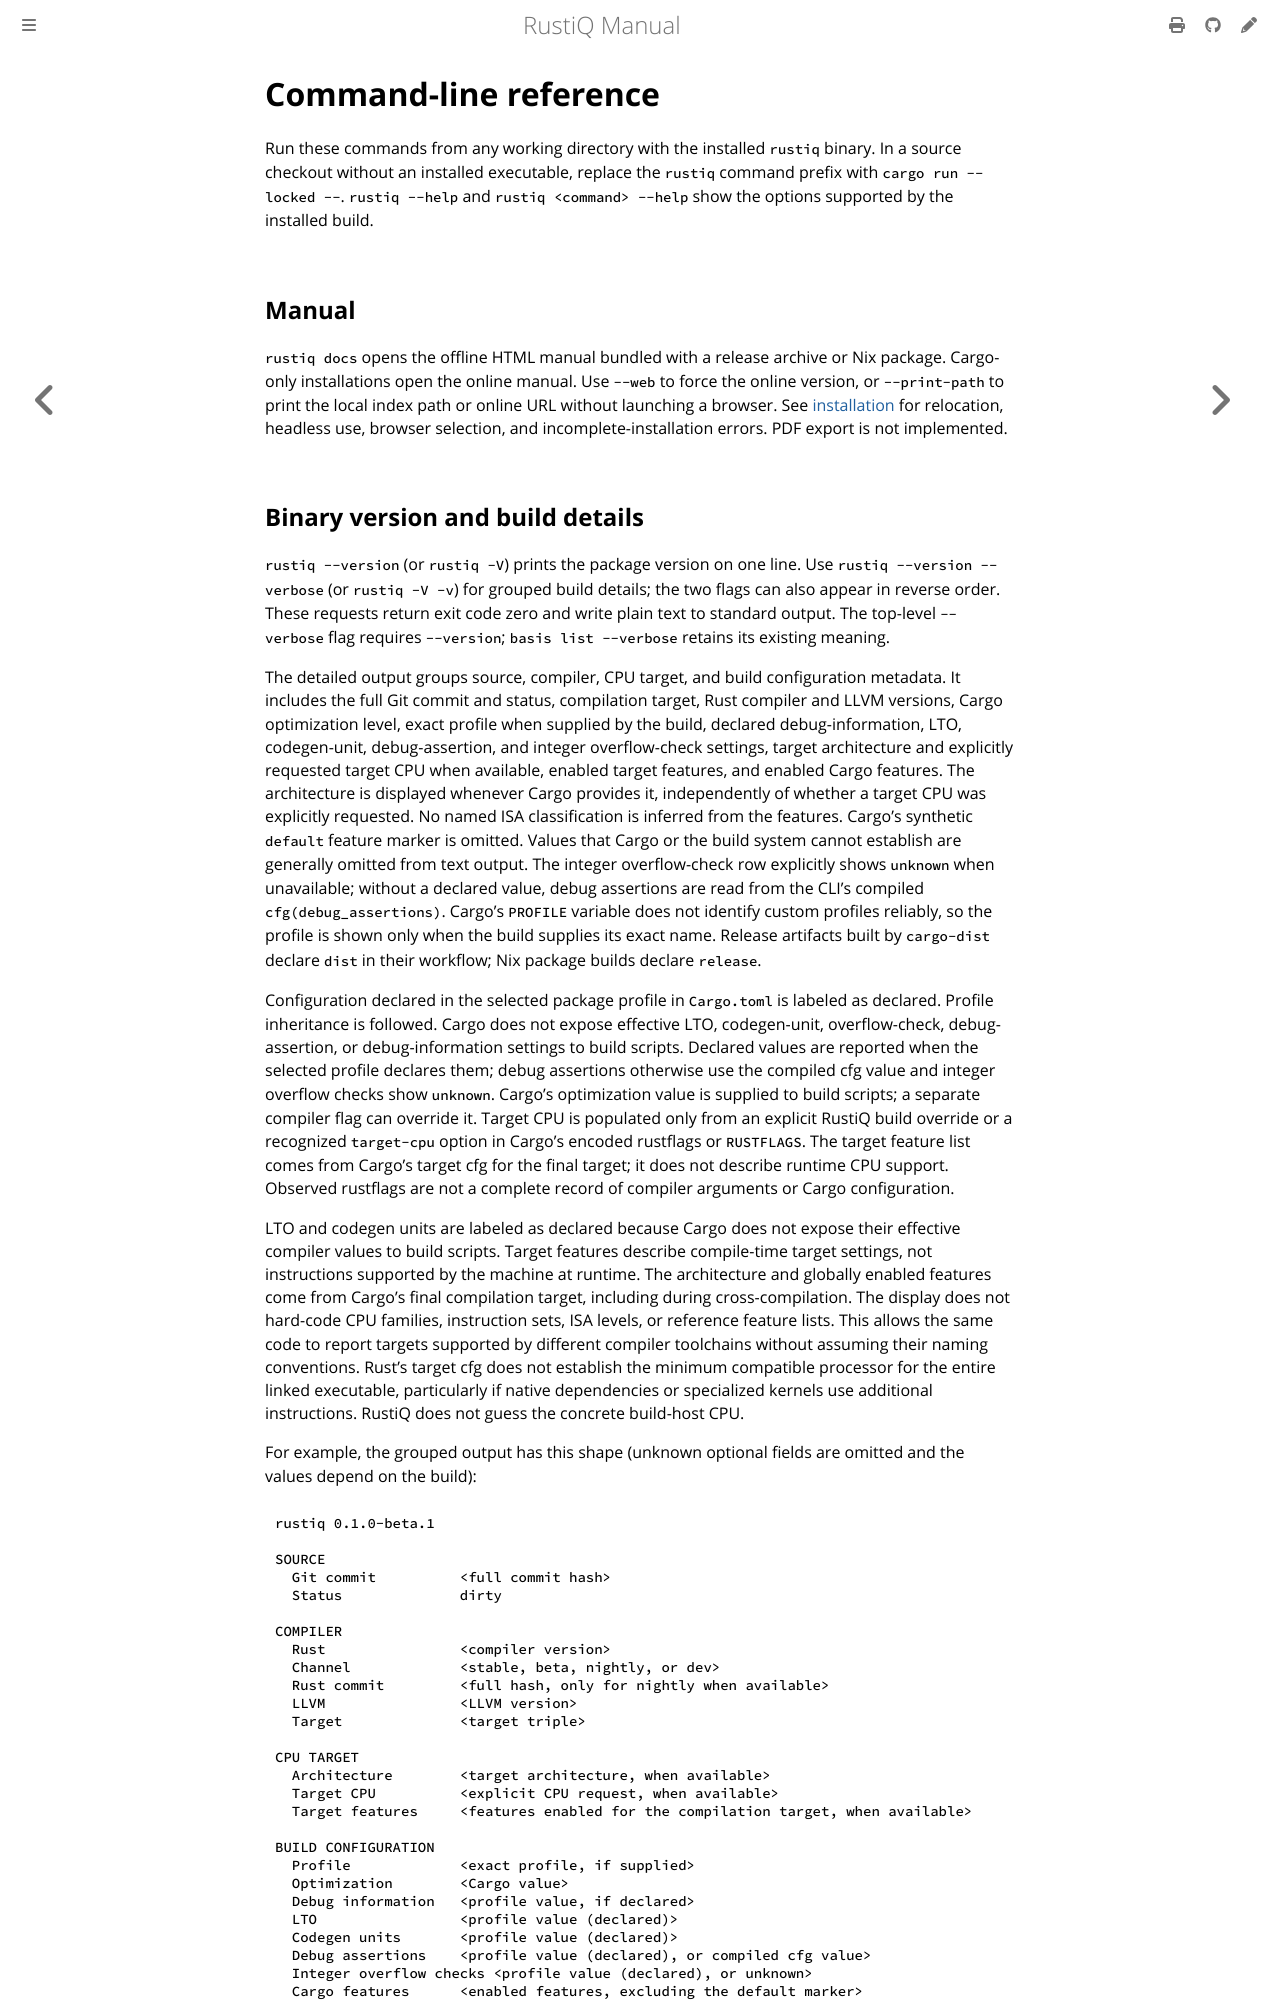

repository: mveril/RustiQ · page: dev/reference/cli.html · generator: mdbook

# Command-line reference

Run these commands from any working directory with the installed `rustiq`
binary. In a source checkout without an installed executable, replace the
`rustiq` command prefix with `cargo run --locked --`.
`rustiq --help` and `rustiq <command> --help` show the
options supported by the installed build.

## Manual

`rustiq docs` opens the offline HTML manual bundled with a release archive or
Nix package. Cargo-only installations open the online manual. Use `--web` to
force the online version, or `--print-path` to print the local index path or
online URL without launching a browser. See
[installation](../getting-started/installation.md#consult-the-manual) for
relocation, headless use, browser selection, and incomplete-installation errors.
PDF export is not implemented.
